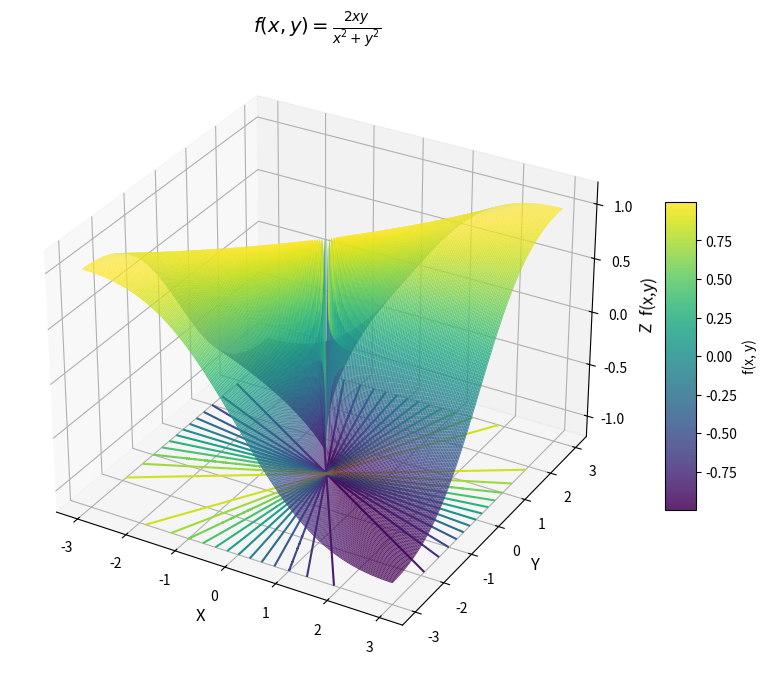

Here is the Python script that generated this plot:
import matplotlib.pyplot as plt
import numpy as np


# 1. 定義函數
def f(x, y):
    # 計算分母
    denominator = x**2 + y**2

    # 使用 np.where 處理 (0, 0) 的情況，避免除以零 (0/0)
    # 當 x^2 + y^2 == 0 時設為 0，否則計算 2xy / (x^2 + y^2)
    return np.where(denominator == 0, 0, (2 * x * y) / denominator)


# 2. 建立 x 和 y 的網格點 (Meshgrid)
x = np.linspace(-3, 3, 400)
y = np.linspace(-3, 3, 400)
X, Y = np.meshgrid(x, y)

# 3. 計算 Z 值
Z = f(X, Y)

# 4. 繪圖設定
fig = plt.figure(figsize=(10, 8))
ax = fig.add_subplot(111, projection="3d")

# 繪製 3D 曲面
surf = ax.plot_surface(
    X, Y, Z, cmap="viridis", edgecolor="none", alpha=0.85, rstride=2, cstride=2
)

# 繪製底部等高線投影 (zdir='z', offset 指導投影落在哪個 z 軸平面上)
cset = ax.contour(
    X,
    Y,
    Z,
    zdir="z",
    offset=-1.2,
    cmap="viridis",
    levels=15,
    linewidths=1.5,
)

# 5. 設定座標軸標籤與範圍
ax.set_xlabel("X ", fontsize=12)
ax.set_ylabel("Y ", fontsize=12)
ax.set_zlabel("Z  f(x,y)", fontsize=12)
ax.set_title(
    r"$f(x,y) = \frac{2xy}{x^2+y^2}$ ", fontsize=14
)

ax.set_zlim(-1.2, 1.2)  # 固定 Z 軸範圍以展示投影

# 新增顏色條 (Colorbar)
fig.colorbar(surf, ax=ax, shrink=0.5, aspect=10, label="f(x, y)")

plt.show()
